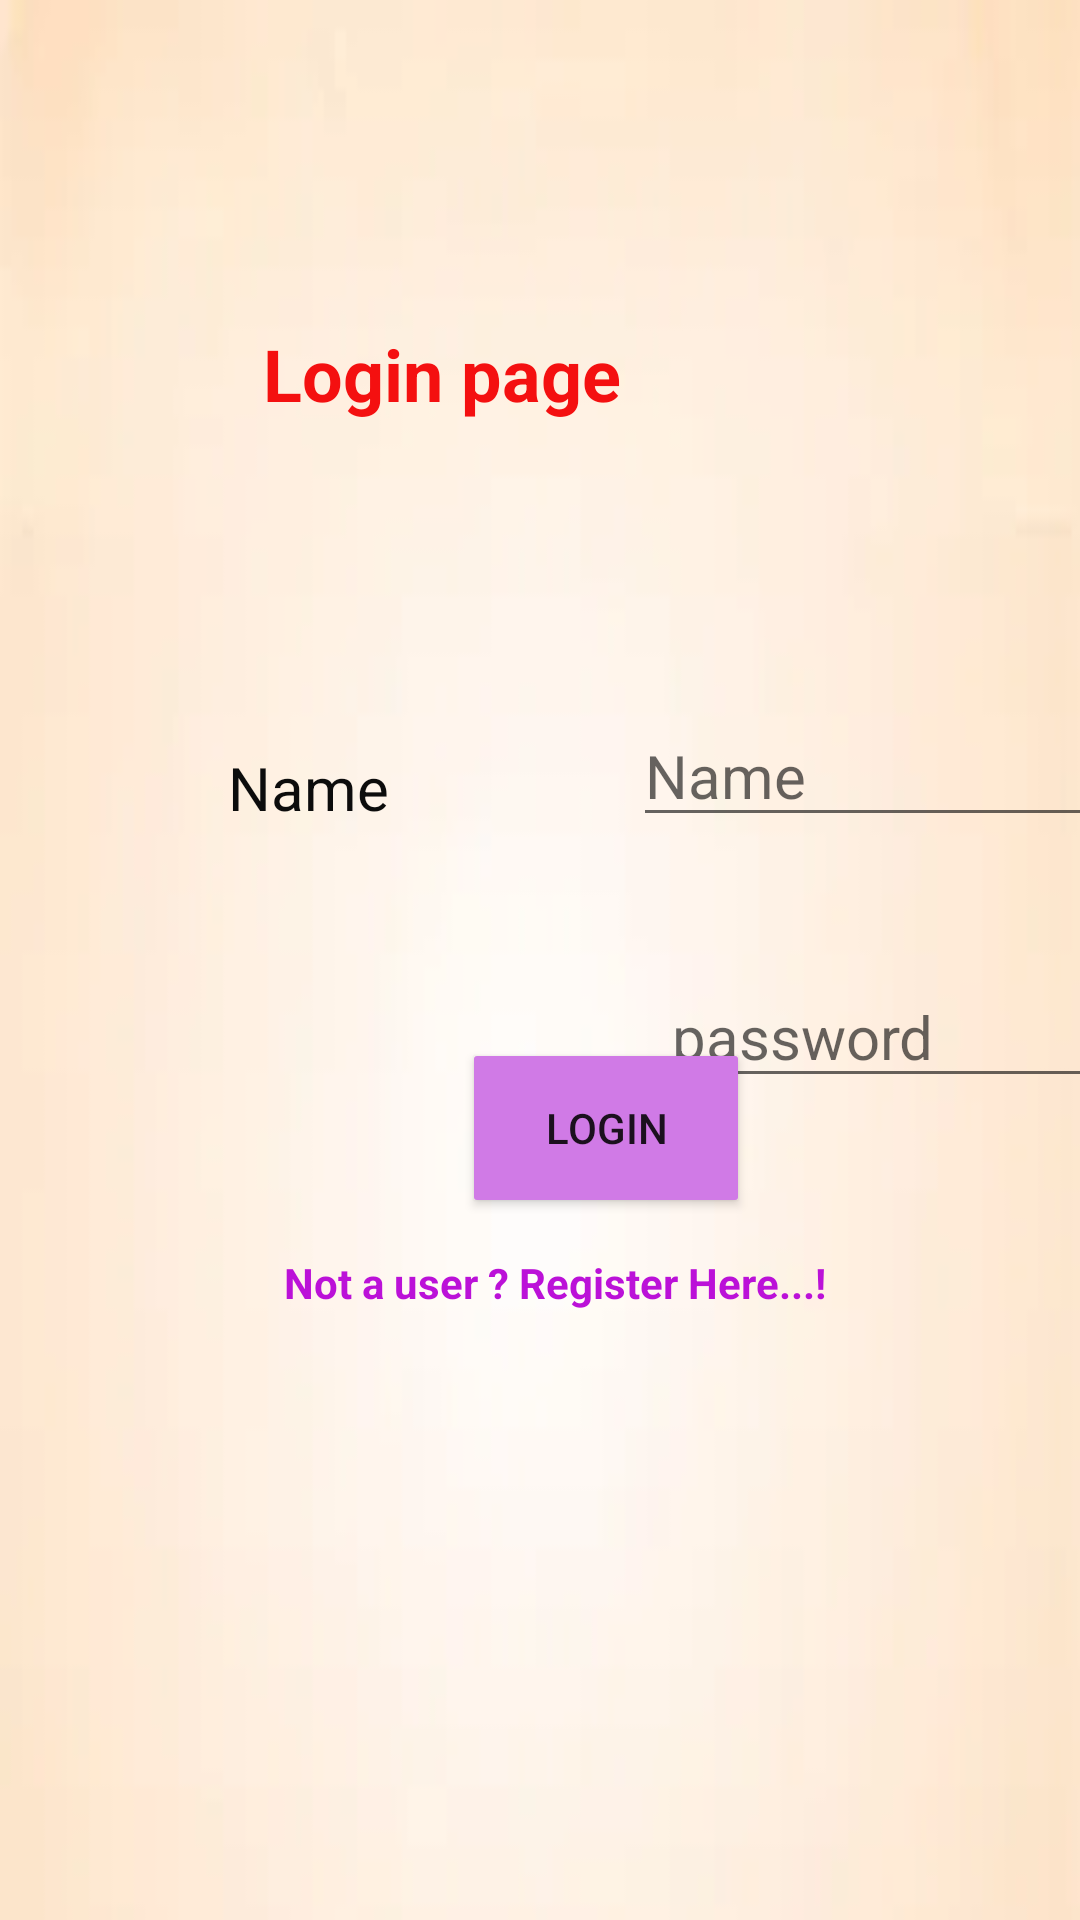

Here is an Android app screen rendered from its layout file. Give the layout XML and the strings, colors and styles it references.
<!-- AndroidManifest.xml: application theme Theme.My_Android_projcets -->
<!-- res/layout/activity_login_page.xml -->
<?xml version="1.0" encoding="utf-8"?>
<androidx.constraintlayout.widget.ConstraintLayout xmlns:android="http://schemas.android.com/apk/res/android"
    xmlns:app="http://schemas.android.com/apk/res-auto"
    xmlns:tools="http://schemas.android.com/tools"
    android:layout_width="match_parent"
    android:layout_height="match_parent"
    android:background="@drawable/pjr12"

    tools:context=".Login_page">


    <TextView
        android:id="@+id/textView2"
        android:layout_width="225dp"
        android:layout_height="33dp"
        android:layout_marginStart="115dp"
        android:layout_marginTop="108dp"
        android:layout_marginEnd="117dp"
        android:gravity="center"
        android:text="@string/login_page"
        android:textColor="#F41010"
        android:textSize="24sp"
        android:textStyle="bold"
        app:layout_constraintEnd_toEndOf="parent"
        app:layout_constraintHorizontal_bias="0.828"
        app:layout_constraintStart_toStartOf="parent"
        app:layout_constraintTop_toTopOf="parent"
        tools:ignore="MissingConstraints" />

    <TextView
        android:id="@+id/textView3"
        android:layout_width="95dp"
        android:layout_height="30dp"
        android:layout_marginStart="76dp"
        android:layout_marginTop="108dp"
        android:text="Name"
        android:textColor="#0C0C0C"
        android:textSize="20sp"
        app:layout_constraintStart_toStartOf="parent"
        app:layout_constraintTop_toBottomOf="@+id/textView2" />

    <EditText
        android:id="@+id/password"
        android:layout_width="159dp"
        android:layout_height="41dp"
        android:layout_marginStart="49dp"
        android:layout_marginTop="184dp"
        android:layout_marginEnd="49dp"
        android:ems="10"
        android:hint="password"
        android:inputType="textPersonName"
        android:textSize="20sp"
        app:layout_constraintEnd_toEndOf="parent"
        app:layout_constraintHorizontal_bias="0.0"
        app:layout_constraintStart_toEndOf="@+id/textView3"
        app:layout_constraintTop_toBottomOf="@+id/textView2"
        tools:ignore="DuplicateSpeakableTextCheck" />

    <Button
        android:id="@+id/button"
        android:layout_width="wrap_content"
        android:layout_height="wrap_content"
        android:layout_marginStart="158dp"
        android:layout_marginEnd="159dp"
        android:layout_marginBottom="240dp"
        android:background="@drawable/ovelbutton"
        android:text="login"
         android:onClick="logreg"


        app:layout_constraintBottom_toBottomOf="parent"
        app:layout_constraintEnd_toEndOf="parent"
        app:layout_constraintHorizontal_bias="0.0"
        app:layout_constraintStart_toStartOf="parent"
        tools:ignore="OnClick" />

    <TextView
        android:id="@+id/textView4"
        android:layout_width="104dp"
        android:layout_height="33dp"
        android:layout_marginStart="76dp"
        android:layout_marginTop="57dp"
        android:layout_marginBottom="314dp"
        android:text="Password"
        android:textColor="#201D1D"
        android:textSize="20sp"
        app:layout_constraintBottom_toBottomOf="parent"
        app:layout_constraintStart_toStartOf="parent"
        app:layout_constraintTop_toBottomOf="@+id/textView3"
        app:layout_constraintVertical_bias="0.0" />

    <EditText
        android:id="@+id/username"
        android:layout_width="159dp"
        android:layout_height="42dp"
        android:layout_marginStart="47dp"
        android:layout_marginTop="96dp"
        android:layout_marginEnd="23dp"
        android:ems="10"
        android:hint="Name"
        android:inputType="textPersonName"
        android:textSize="20sp"
        app:layout_constraintEnd_toEndOf="parent"
        app:layout_constraintHorizontal_bias="0.181"
        app:layout_constraintStart_toEndOf="@+id/textView3"
        app:layout_constraintTop_toBottomOf="@+id/textView2" />

    <TextView
        android:id="@+id/register"
        android:layout_width="187dp"
        android:layout_height="24dp"
        android:layout_marginStart="120dp"
        android:layout_marginEnd="104dp"
        android:layout_marginBottom="198dp"
      android:onClick="Register"
        android:text="Not a user ? Register Here...!"
        android:textColor="#BB11D8"
        android:textStyle="bold"
        app:layout_constraintBottom_toBottomOf="parent"
        app:layout_constraintEnd_toEndOf="parent"
        app:layout_constraintStart_toStartOf="parent" />

</androidx.constraintlayout.widget.ConstraintLayout>
<!-- resources referenced by this layout -->
<resources>
  <!-- drawable ovelbutton (drawable-v24) -->
  <?xml version="1.0" encoding="utf-8"?>
  <shape xmlns:android="http://schemas.android.com/apk/res/android"
      android:shape="rectangle">
  
          <solid android:color="#D07AE6" />
  
          <corners android:radius="1dp"/>
  </shape>
  <!-- drawable pjr12: webp bitmap (drawable-v24, 938 bytes) -->
  <string name="login_page">Login page</string>
  <style name="Theme.My_Android_projcets" parent="Theme.MaterialComponents.DayNight.DarkActionBar">
          
          <item name="colorPrimary">@color/purple_500</item>
          <item name="colorPrimaryVariant">@color/purple_700</item>
          <item name="colorOnPrimary">@color/white</item>
          
          <item name="colorSecondary">@color/teal_200</item>
          <item name="colorSecondaryVariant">@color/teal_700</item>
          <item name="colorOnSecondary">@color/black</item>
          
          <item name="android:statusBarColor" tools:targetApi="l">?attr/colorPrimaryVariant</item>
          
      </style>
  <!-- not gathered from this repository: default colours our renderer supplied (Android Studio template values) -->
  <color name="purple_500">#FF6200EE</color>
  <color name="purple_700">#FF3700B3</color>
  <color name="teal_200">#FF03DAC5</color>
  <color name="teal_700">#FF018786</color>
  <color name="black">#FF000000</color>
  <color name="white">#FFFFFFFF</color>
</resources>
